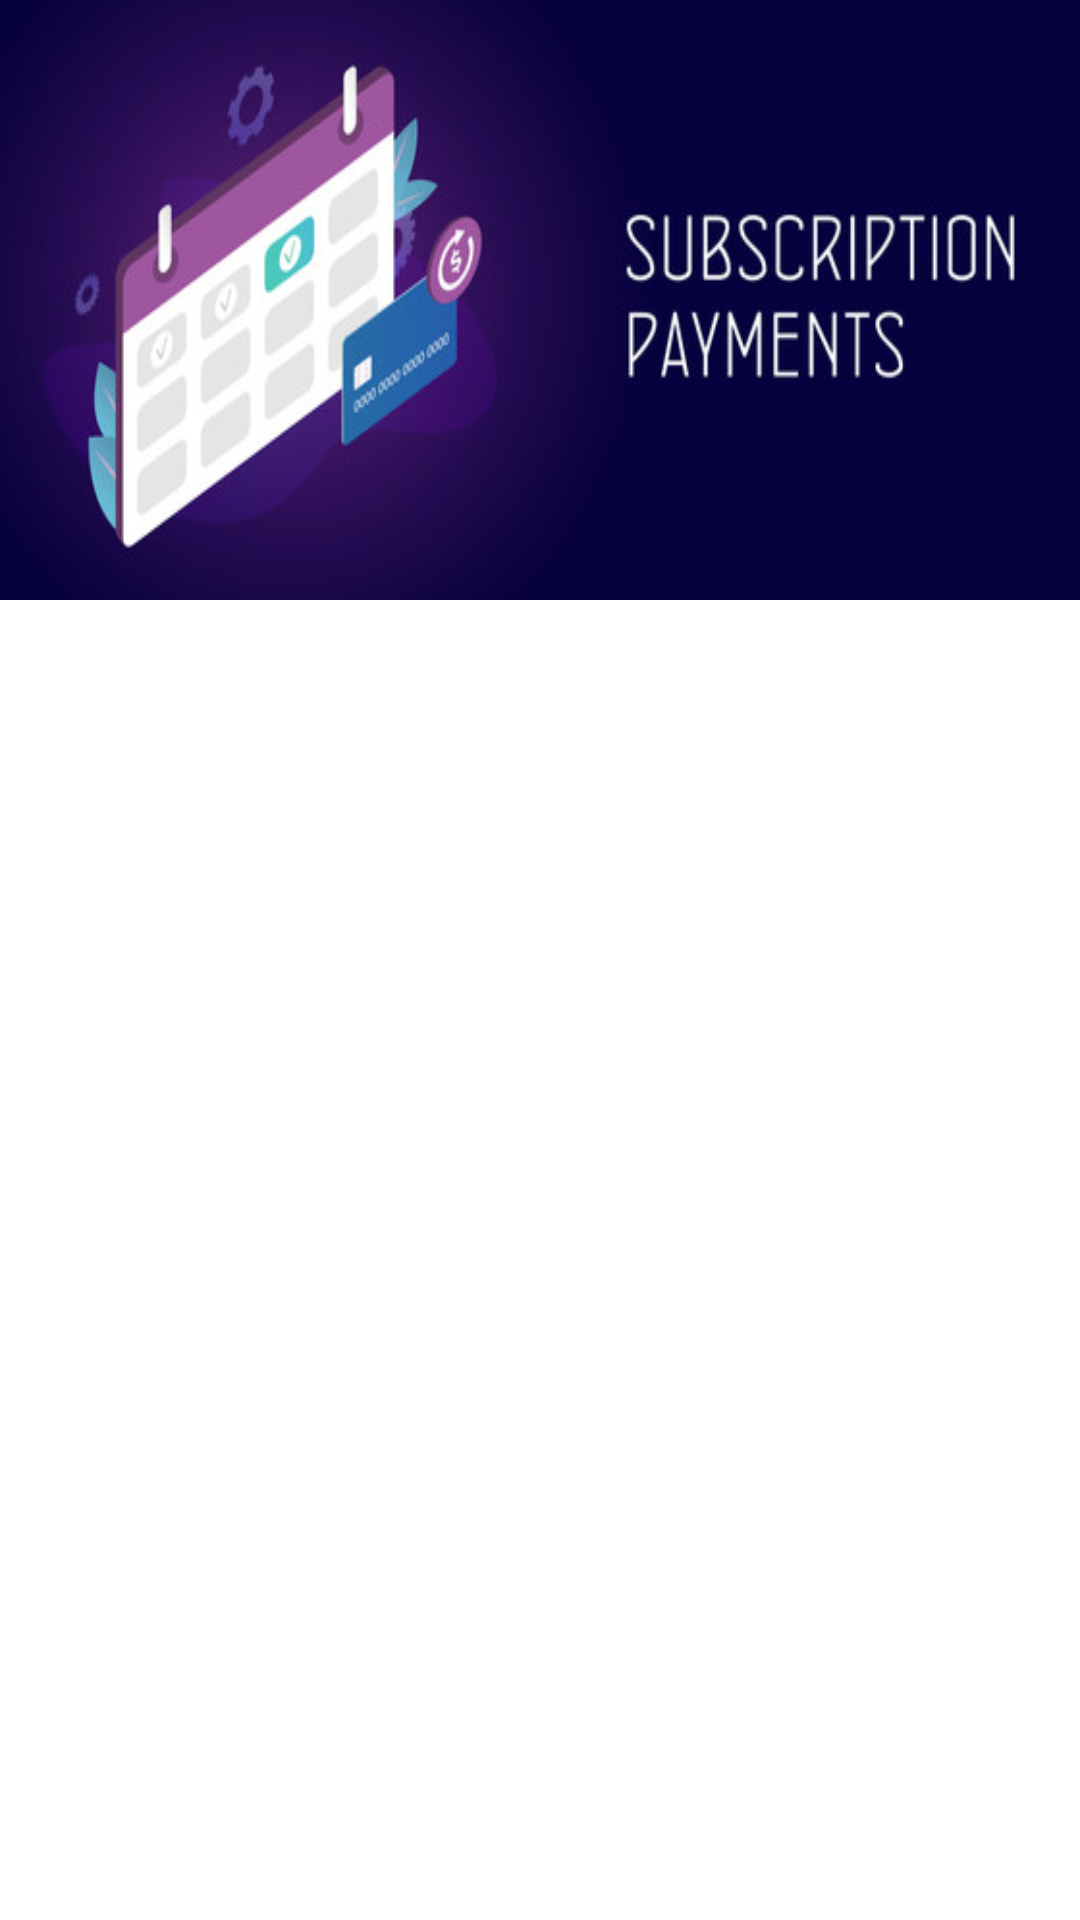

Reconstruct the res/layout file that produces this screen, plus the resources it refers to.
<!-- AndroidManifest.xml: application theme Theme.DailyQuotes -->
<!-- res/layout/fragment_subscribe.xml -->
<?xml version="1.0" encoding="utf-8"?>
<FrameLayout xmlns:android="http://schemas.android.com/apk/res/android"
    xmlns:app="http://schemas.android.com/apk/res-auto"
    xmlns:tools="http://schemas.android.com/tools"
    android:layout_width="match_parent"
    android:layout_height="match_parent"
    android:clickable="true"
    android:focusable="true"
    android:background="@color/white"
    tools:context=".Fragments.SubscribeFragment">

    <LinearLayout
        android:layout_width="match_parent"
        android:layout_height="match_parent"
        android:orientation="vertical">

        <androidx.constraintlayout.widget.ConstraintLayout
            android:id="@+id/constraint_layout"
            android:layout_width="match_parent"
            android:layout_height="wrap_content">

            <LinearLayout
                android:id="@+id/linearLayout"
                android:layout_width="match_parent"
                android:layout_height="200dp"
                android:clickable="false"
                app:layout_constraintEnd_toEndOf="@+id/constraint_layout"
                app:layout_constraintLeft_toLeftOf="@+id/constraint_layout"
                app:layout_constraintRight_toRightOf="@+id/constraint_layout"
                 app:layout_constraintTop_toTopOf="@+id/constraint_layout">

                <ImageView
                    android:id="@+id/textView"
                    android:layout_width="match_parent"
                    android:layout_height="match_parent"
                    android:scaleType="fitXY"
                    android:src="@drawable/subscription"/>
            </LinearLayout>

            <androidx.recyclerview.widget.RecyclerView
                android:id="@+id/subs_recyclar_view"
                android:layout_width="match_parent"
                android:layout_height="wrap_content"
                android:background="@android:color/transparent"
                app:layout_constraintStart_toStartOf="parent"
                app:layout_constraintEnd_toEndOf="parent"
                 app:layout_constraintTop_toBottomOf="@+id/linearLayout" />
        </androidx.constraintlayout.widget.ConstraintLayout>

        <FrameLayout
            android:id="@+id/change_frame"
             android:layout_width="match_parent"
            android:layout_height="match_parent"
            android:layout_marginTop="30dp" />

         </LinearLayout>



</FrameLayout>
<!-- resources referenced by this layout -->
<resources>
  <color name="white">#FFFFFFFF</color>
  <!-- drawable subscription: jpg bitmap (drawable, 27969 bytes) -->
  <style name="Theme.DailyQuotes" parent="Theme.AppCompat.Light.NoActionBar">
          
          <item name="colorPrimary">@color/purple_500</item>
          <item name="colorPrimaryVariant">@color/purple_700</item>
          <item name="colorOnPrimary">@color/white</item>
          
          <item name="colorSecondary">@color/teal_200</item>
          <item name="colorSecondaryVariant">@color/teal_700</item>
          <item name="colorOnSecondary">@color/black</item>
          <item name="android:textColorSecondary">@android:color/white</item>
          
          <item name="android:statusBarColor" tools:targetApi="l">?attr/colorPrimaryVariant</item>
          
      </style>
  <color name="purple_500">#FF6200EE</color>
  <color name="purple_700">#FF3700B3</color>
  <color name="teal_200">#FF03DAC5</color>
  <color name="teal_700">#FF018786</color>
  <color name="black">#FF000000</color>
</resources>
